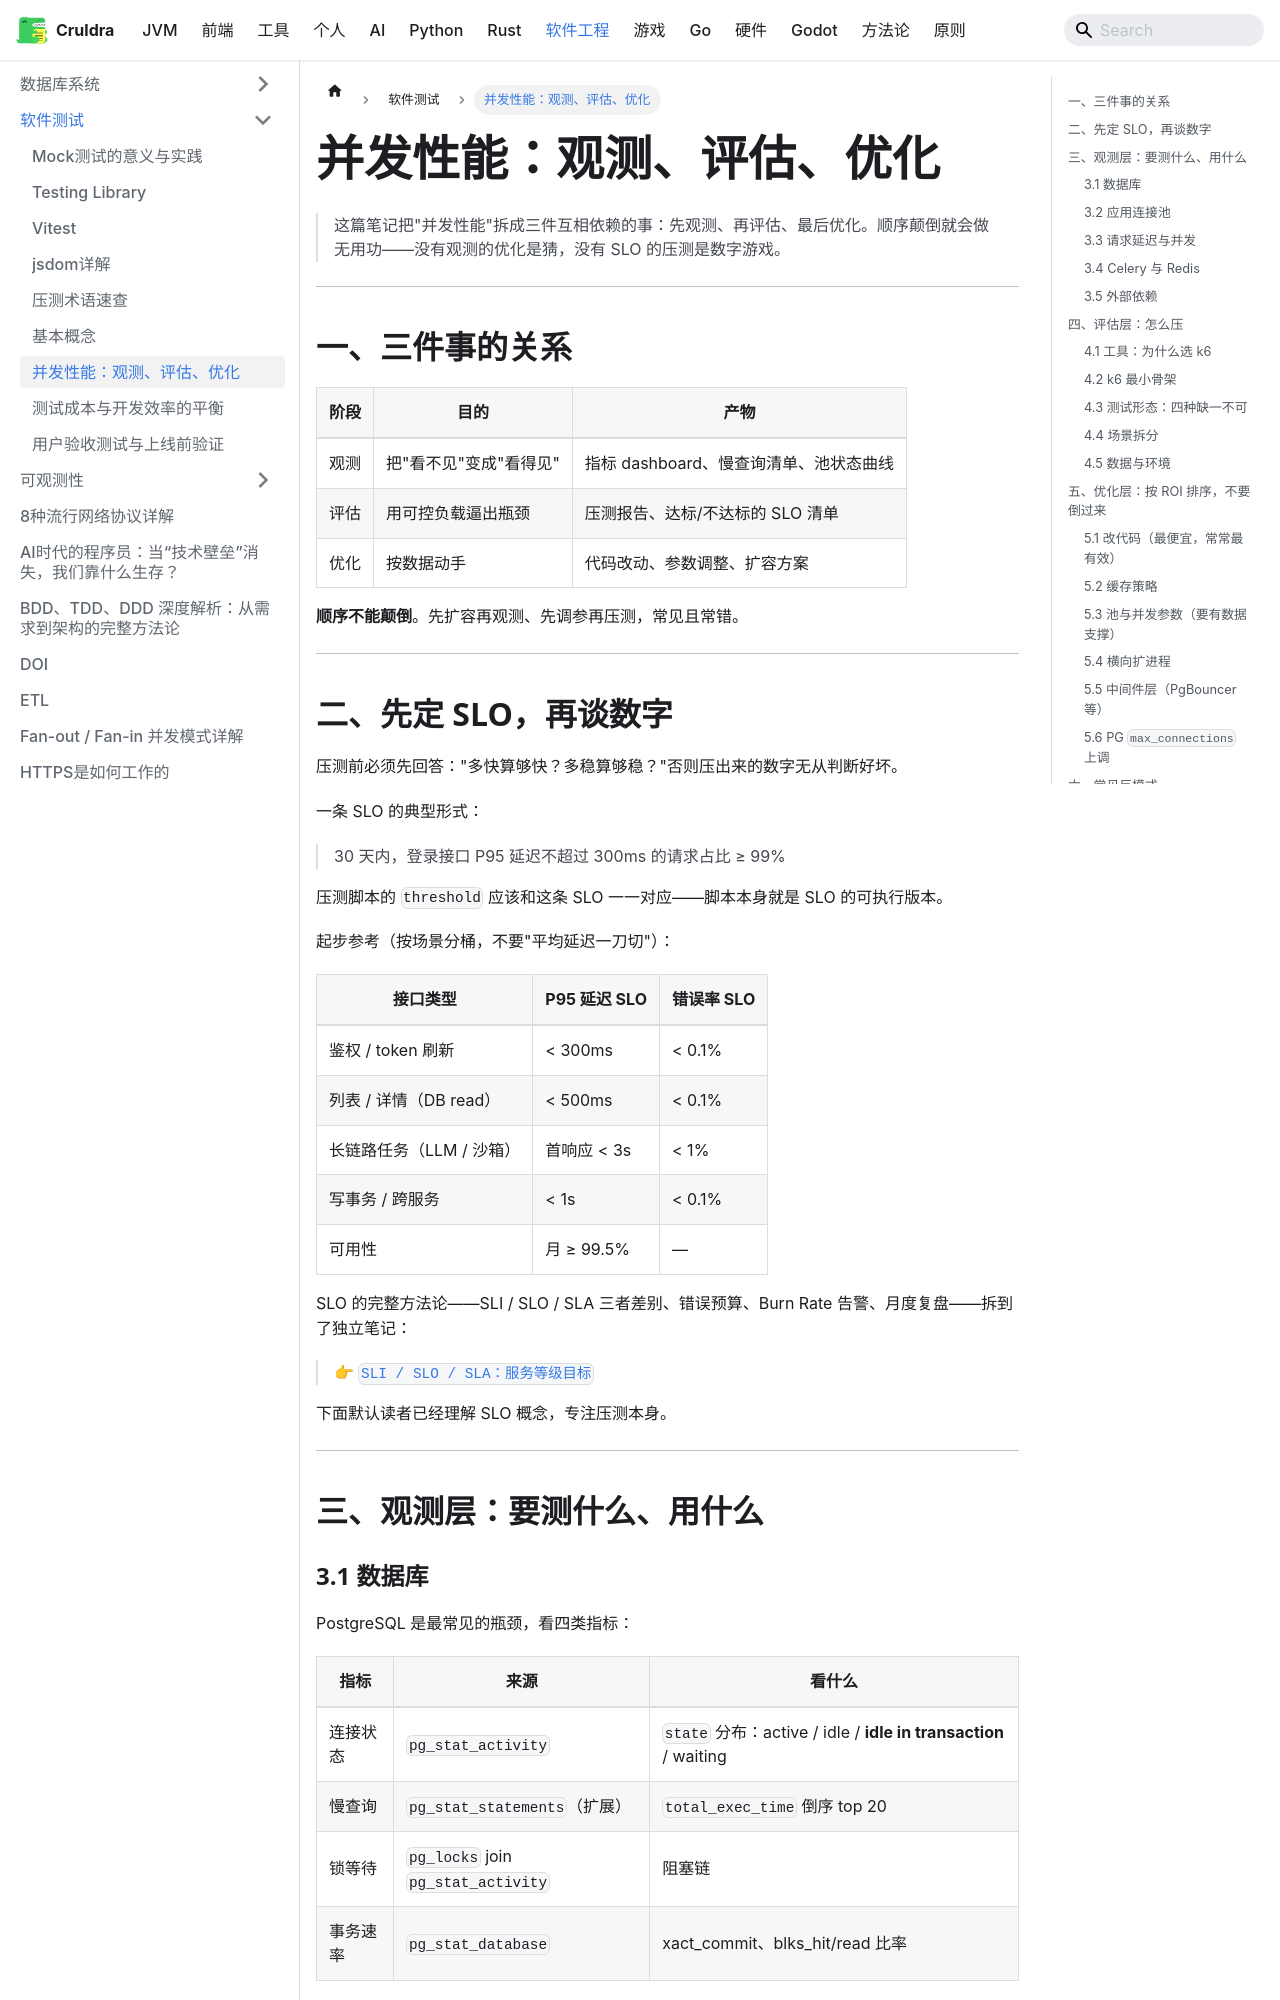

repository: cruldra/notes3 · page: docs/SoftwareEngineering/软件测试/并发性能-观测评估与优化.html · generator: docusaurus

# 并发性能：观测、评估、优化

> 这篇笔记把"并发性能"拆成三件互相依赖的事：先观测、再评估、最后优化。顺序颠倒就会做无用功——没有观测的优化是猜，没有 SLO 的压测是数字游戏。

---

## 一、三件事的关系

| 阶段 | 目的 | 产物 |
|---|---|---|
| 观测 | 把"看不见"变成"看得见" | 指标 dashboard、慢查询清单、池状态曲线 |
| 评估 | 用可控负载逼出瓶颈 | 压测报告、达标/不达标的 SLO 清单 |
| 优化 | 按数据动手 | 代码改动、参数调整、扩容方案 |

**顺序不能颠倒**。先扩容再观测、先调参再压测，常见且常错。

---

## 二、先定 SLO，再谈数字

压测前必须先回答："多快算够快？多稳算够稳？"否则压出来的数字无从判断好坏。

一条 SLO 的典型形式：

> 30 天内，登录接口 P95 延迟不超过 300ms 的请求占比 ≥ 99%

压测脚本的 `threshold` 应该和这条 SLO 一一对应——脚本本身就是 SLO 的可执行版本。

起步参考（按场景分桶，不要"平均延迟一刀切"）：

| 接口类型 | P95 延迟 SLO | 错误率 SLO |
|---|---|---|
| 鉴权 / token 刷新 | < 300ms | < 0.1% |
| 列表 / 详情（DB read） | < 500ms | < 0.1% |
| 长链路任务（LLM / 沙箱） | 首响应 < 3s | < 1% |
| 写事务 / 跨服务 | < 1s | < 0.1% |
| 可用性 | 月 ≥ 99.5% | — |

SLO 的完整方法论——SLI / SLO / SLA 三者差别、错误预算、Burn Rate 告警、月度复盘——拆到了独立笔记：

> 👉 [`SLI / SLO / SLA：服务等级目标`](../可观测性/SLI-SLO-SLA-服务等级目标.md)

下面默认读者已经理解 SLO 概念，专注压测本身。

---

## 三、观测层：要测什么、用什么

### 3.1 数据库

PostgreSQL 是最常见的瓶颈，看四类指标：

| 指标 | 来源 | 看什么 |
|---|---|---|
| 连接状态 | `pg_stat_activity` | `state` 分布：active / idle / **idle in transaction** / waiting |
| 慢查询 | `pg_stat_statements`（扩展） | `total_exec_time` 倒序 top 20 |
| 锁等待 | `pg_locks` join `pg_stat_activity` | 阻塞链 |
| 事务速率 | `pg_stat_database` | xact_commit、blks_hit/read 比率 |

**`idle in transaction` 长期非零通常意味着连接泄漏**——不是缺连接，是有事务没关。设 `idle_in_transaction_session_timeout=60s` 当兜底，但要把它当成 canary，不是常态。
